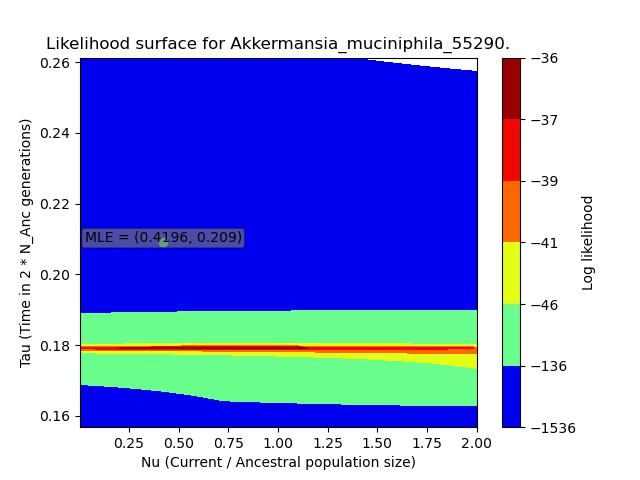

The data file committed next to this chart (first rows):
, X, Y, Z
0, 0.004196, 0.1568, -503.9
1, 0.1468, 0.1568, -219.2
2, 0.2893, 0.1568, -84.33
3, 0.4319, 0.1568, -37.33
4, 0.5744, 0.1568, -99.87
5, 0.717, 0.1568, -218.9
6, 0.8595, 0.1568, -360.2
7, 1.002, 0.1568, -506
8, 1.145, 0.1568, -648.2
9, 1.287, 0.1568, -783
10, 1.43, 0.1568, -909.1
11, 1.572, 0.1568, -1026
12, 1.715, 0.1568, -1135
13, 1.857, 0.1568, -1235
14, 2.0, 0.1568, -1328
15, 0.004196, 0.1642, -503.9
16, 0.1468, 0.1642, -201.4
17, 0.2893, 0.1642, -82.65
18, 0.4319, 0.1642, -37
19, 0.5744, 0.1642, -97.59
20, 0.717, 0.1642, -215.9
21, 0.8595, 0.1642, -358
22, 1.002, 0.1642, -506.1
23, 1.145, 0.1642, -651.3
24, 1.287, 0.1642, -789.7
25, 1.43, 0.1642, -919.6
26, 1.572, 0.1642, -1041
27, 1.715, 0.1642, -1153
28, 1.857, 0.1642, -1257
29, 2.0, 0.1642, -1354
30, 0.004196, 0.1717, -503.9
31, 0.1468, 0.1717, -184.2
32, 0.2893, 0.1717, -80.57
33, 0.4319, 0.1717, -36.78
34, 0.5744, 0.1717, -95.69
35, 0.717, 0.1717, -213.2
36, 0.8595, 0.1717, -356.1
37, 1.002, 0.1717, -506.1
38, 1.145, 0.1717, -654.2
39, 1.287, 0.1717, -796
40, 1.43, 0.1717, -929.5
41, 1.572, 0.1717, -1054
42, 1.715, 0.1717, -1171
43, 1.857, 0.1717, -1279
44, 2.0, 0.1717, -1379
45, 0.004196, 0.1792, -503.9
46, 0.1468, 0.1792, -167.7
47, 0.2893, 0.1792, -78.18
48, 0.4319, 0.1792, -36.64
49, 0.5744, 0.1792, -94.14
50, 0.717, 0.1792, -210.8
51, 0.8595, 0.1792, -354.3
52, 1.002, 0.1792, -506.2
53, 1.145, 0.1792, -656.9
54, 1.287, 0.1792, -801.9
55, 1.43, 0.1792, -938.9
56, 1.572, 0.1792, -1067
57, 1.715, 0.1792, -1187
58, 1.857, 0.1792, -1299
59, 2.0, 0.1792, -1403
... 165 more rows
